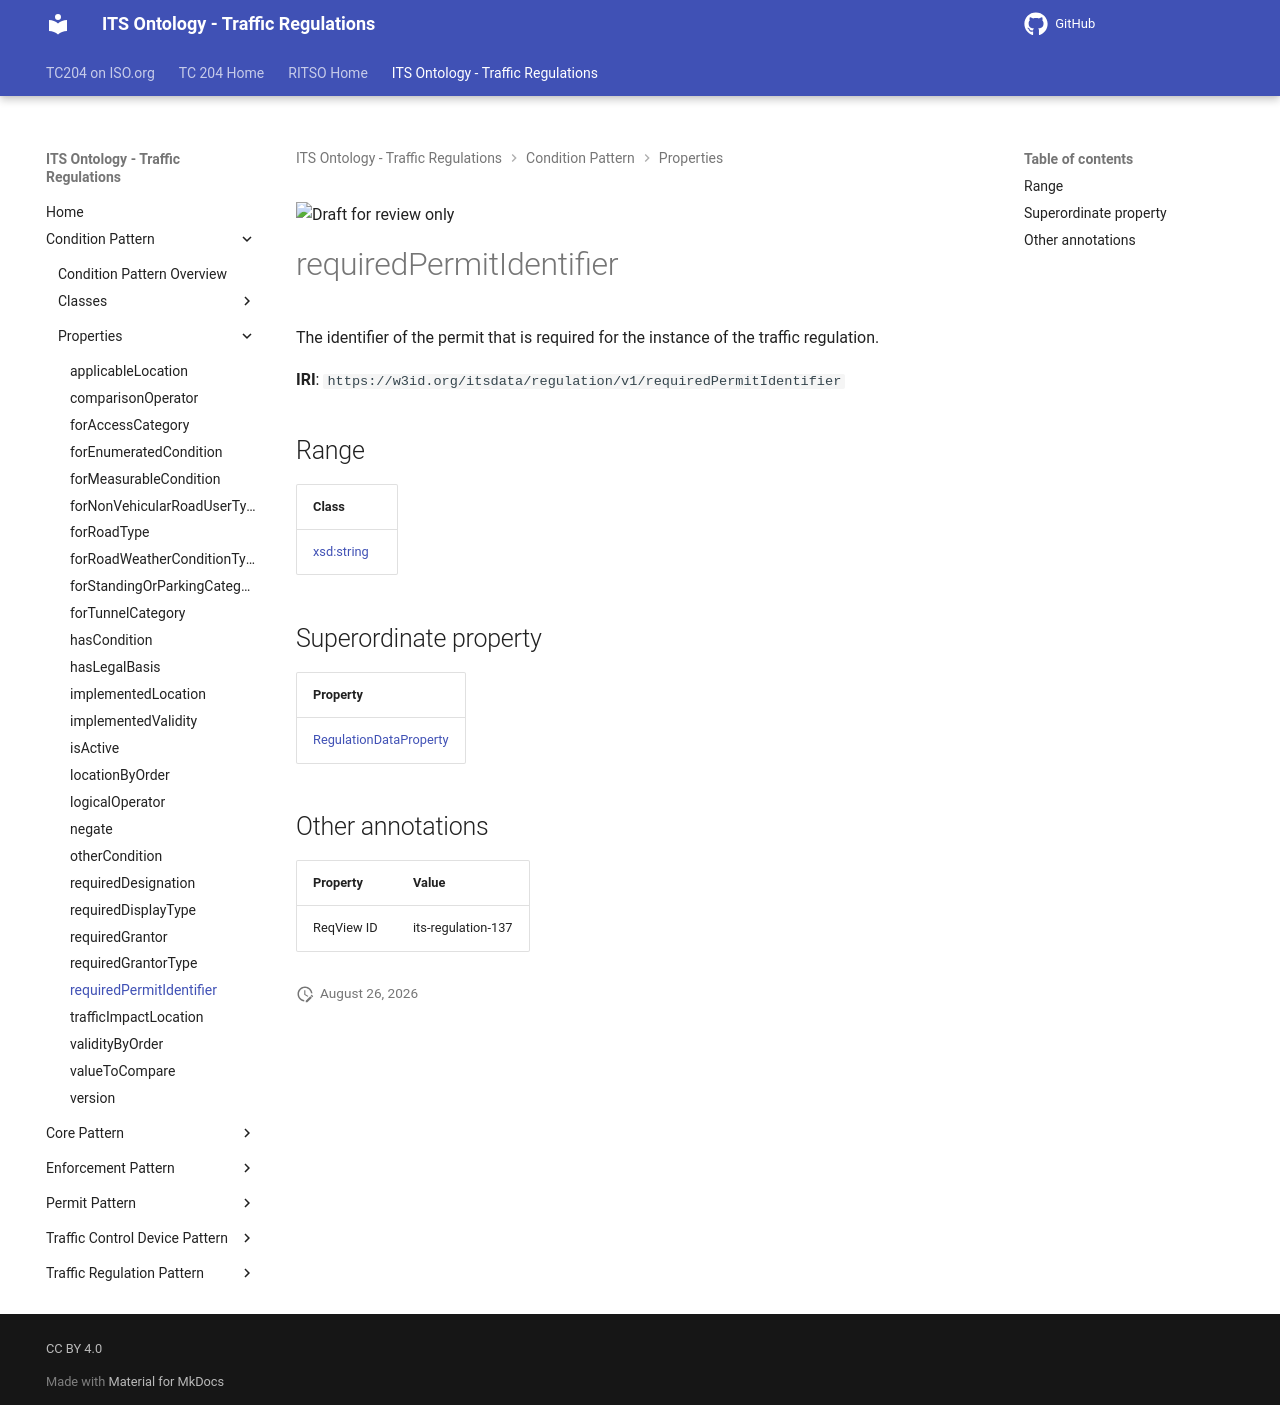

repository: ISO-TC204/ontology-its-regulation · page: v0.0.3-alpha.3/properties/requiredPermitIdentifier/index.html · generator: mkdocs

![Draft for review only](https://isotc204.org/assets/img/draft_for_review.svg)

# requiredPermitIdentifier

The identifier of the permit that is required for the instance of the traffic regulation.

**IRI**: `https://w3id.org/itsdata/regulation/v1/requiredPermitIdentifier`

## Range

| Class |
|-------|
| [xsd:string](https://w3id.org/citydata/imported/xsd/string) |

## Superordinate property

| Property |
|-------|
| [RegulationDataProperty](RegulationDataProperty.md) |

## Other annotations

| Property | Value |
|----------|-------|
| ReqView ID | its-regulation-137 |
